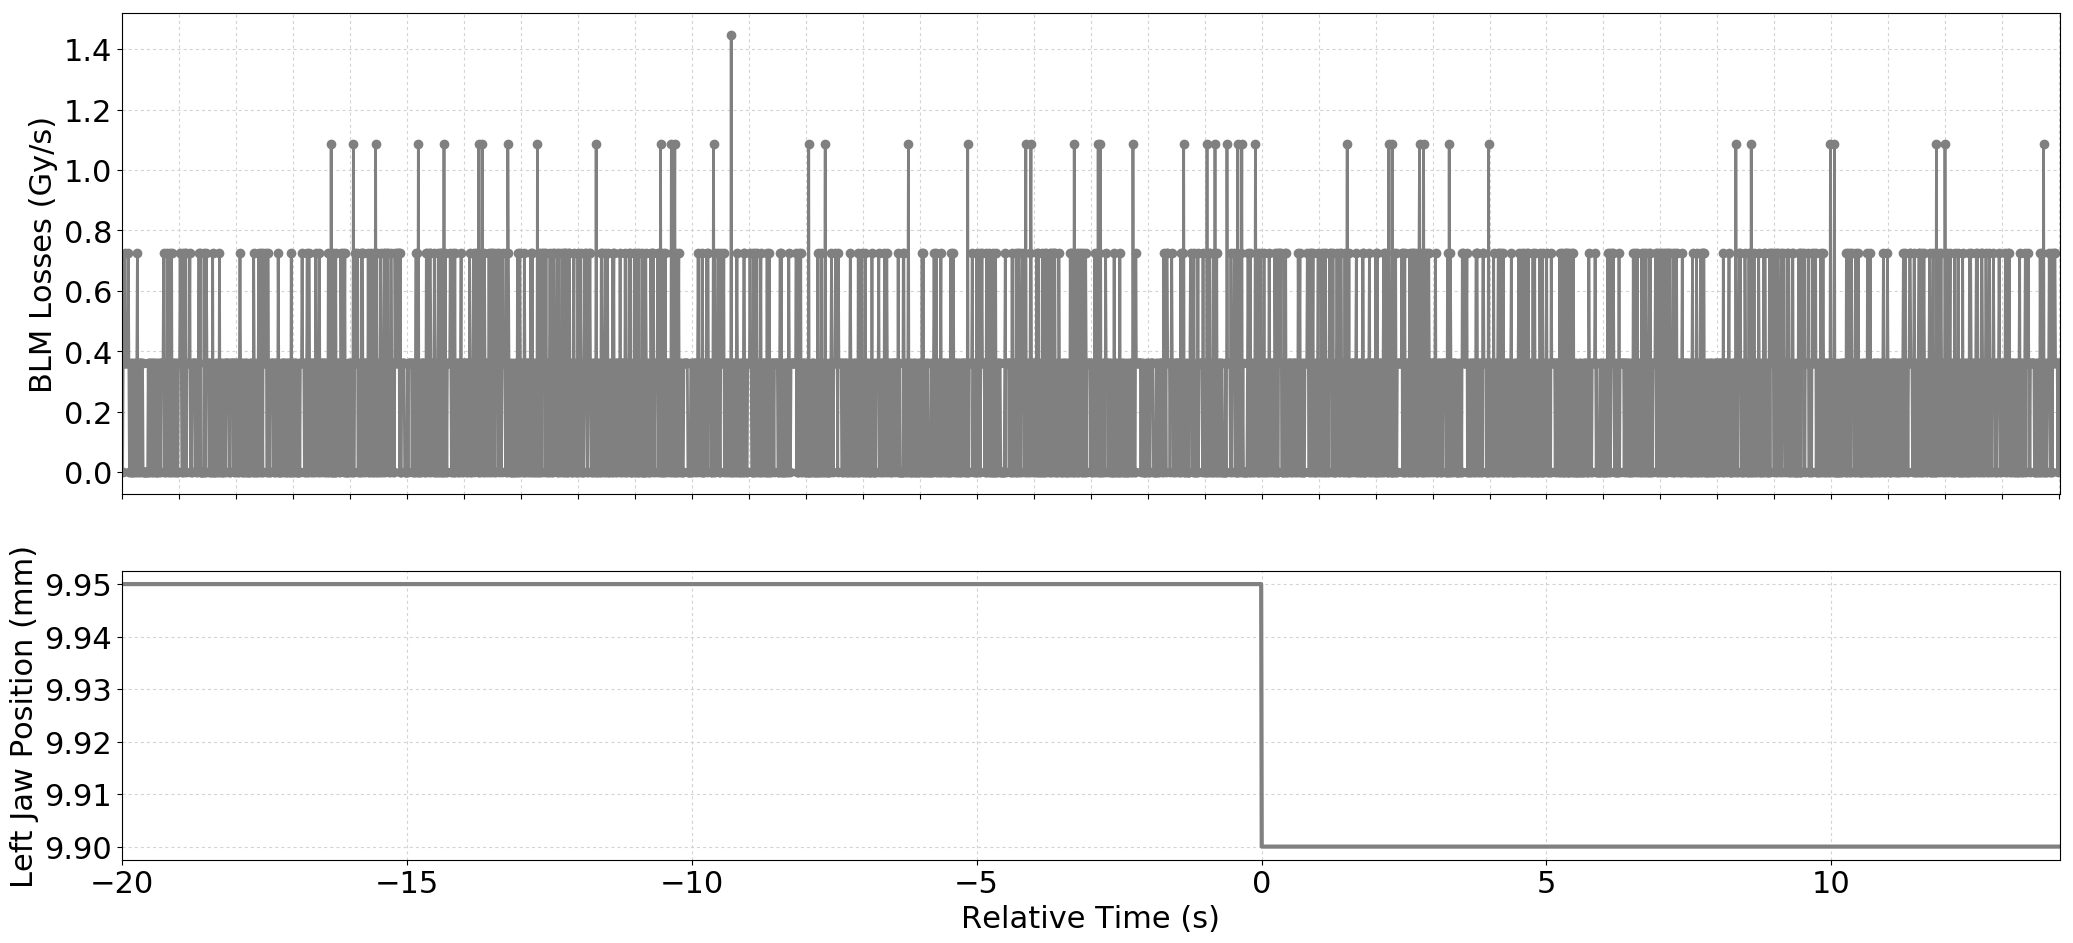

Source data for this figure (header and first rows):
Timestamp, position, BLMTI.04R6.B1E11_TCSP.A4R6.B1
1493650131260, 9.95, 3.6200000000000004e-07
1493650131270, 9.95, 0.0
1493650131280, 9.95, 3.6200000000000004e-07
1493650131290, 9.95, 3.6200000000000004e-07
1493650131300, 9.95, 3.6200000000000004e-07
1493650131310, 9.95, 7.240000000000001e-07
1493650131320, 9.95, 3.6200000000000004e-07
1493650131330, 9.95, 3.6200000000000004e-07
1493650131340, 9.95, 3.6200000000000004e-07
1493650131350, 9.95, 3.6200000000000004e-07
1493650131360, 9.95, 3.6200000000000004e-07
1493650131370, 9.95, 7.240000000000001e-07
1493650131380, 9.95, 3.6200000000000004e-07
1493650131390, 9.95, 0.0
1493650131400, 9.95, 0.0
1493650131410, 9.95, 3.6200000000000004e-07
1493650131420, 9.95, 0.0
1493650131430, 9.95, 3.6200000000000004e-07
1493650131440, 9.95, 0.0
1493650131450, 9.95, 0.0
1493650131460, 9.95, 0.0
1493650131470, 9.95, 3.6200000000000004e-07
1493650131480, 9.95, 0.0
1493650131490, 9.95, 3.6200000000000004e-07
1493650131500, 9.95, 0.0
1493650131510, 9.95, 3.6200000000000004e-07
1493650131520, 9.95, 3.6200000000000004e-07
1493650131530, 9.95, 7.240000000000001e-07
1493650131540, 9.95, 0.0
1493650131550, 9.95, 0.0
1493650131560, 9.95, 3.6200000000000004e-07
1493650131570, 9.95, 3.6200000000000004e-07
1493650131580, 9.95, 3.6200000000000004e-07
1493650131590, 9.95, 0.0
1493650131600, 9.95, 3.6200000000000004e-07
1493650131610, 9.95, 3.6200000000000004e-07
1493650131620, 9.95, 3.6200000000000004e-07
1493650131630, 9.95, 0.0
1493650131640, 9.95, 0.0
1493650131650, 9.95, 0.0
1493650131660, 9.95, 0.0
1493650131670, 9.95, 0.0
1493650131680, 9.95, 0.0
1493650131690, 9.95, 0.0
1493650131700, 9.95, 0.0
1493650131710, 9.95, 0.0
1493650131720, 9.95, 3.6200000000000004e-07
1493650131730, 9.95, 0.0
1493650131740, 9.95, 3.6200000000000004e-07
1493650131750, 9.95, 3.6200000000000004e-07
1493650131760, 9.95, 0.0
1493650131770, 9.95, 3.6200000000000004e-07
1493650131780, 9.95, 0.0
1493650131790, 9.95, 3.6200000000000004e-07
1493650131800, 9.95, 0.0
1493650131810, 9.95, 3.6200000000000004e-07
1493650131820, 9.95, 3.6200000000000004e-07
1493650131830, 9.95, 0.0
1493650131840, 9.95, 3.6200000000000004e-07
1493650131850, 9.95, 0.0
... 3,341 more rows
